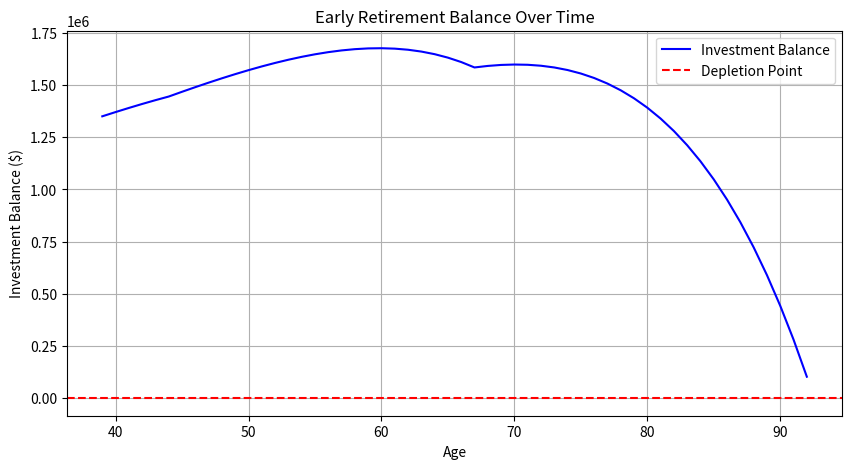

Reproduce this figure in Python.
import numpy as np
import matplotlib.pyplot as plt

def early_retirement_calculator(principal, withdrawal, inflation, return_rate, tax_rate, penalty_rate, retirement_age, ss_age, ss_benefit, ss_growth, current_age=39):
    balance = principal
    annual_withdrawal = withdrawal
    ss_annual_benefit = ss_benefit
    balances = []
    ages = []
    
    age = current_age
    while age <= 100:  # Ensure calculations until age 100
        ages.append(age)
        balances.append(balance)
        
        # Determine actual withdrawal needed from investments
        if age >= ss_age:
            withdrawal_needed = max(0, annual_withdrawal - ss_annual_benefit)
            ss_annual_benefit *= (1 + ss_growth)  # Adjust Social Security for COLA
        else:
            withdrawal_needed = annual_withdrawal
        
        # Apply taxes and penalties if withdrawing before standard retirement age
        if age < retirement_age:
            withdrawal_needed *= (1 + penalty_rate)
        withdrawal_needed *= (1 + tax_rate)
        
        # Withdraw from investments
        balance -= withdrawal_needed
        
        # Grow remaining balance
        if balance > 0:
            balance *= (1 + return_rate)
        else:
            break
        
        # Adjust withdrawal for inflation
        annual_withdrawal *= (1 + inflation)
        
        age += 1
    
    # Plot results
    plt.figure(figsize=(10, 5))
    plt.plot(ages, balances, label="Investment Balance", color="blue")
    plt.axhline(y=0, color="red", linestyle="--", label="Depletion Point")
    plt.xlabel("Age")
    plt.ylabel("Investment Balance ($)")
    plt.title("Early Retirement Balance Over Time")
    plt.legend()
    plt.grid()
    plt.show()
    
    return ages[-1] if balance <= 0 else "Funds last until age 100 or beyond"

# Example Usage
early_retirement_calculator(
    principal=1_350_000, 
    withdrawal=43_000, 
    inflation=0.03, 
    return_rate=0.06, 
    tax_rate=0.21, 
    penalty_rate=0.10, 
    retirement_age=44, 
    ss_age=67, 
    ss_benefit=30_000, 
    ss_growth=0.02
)

